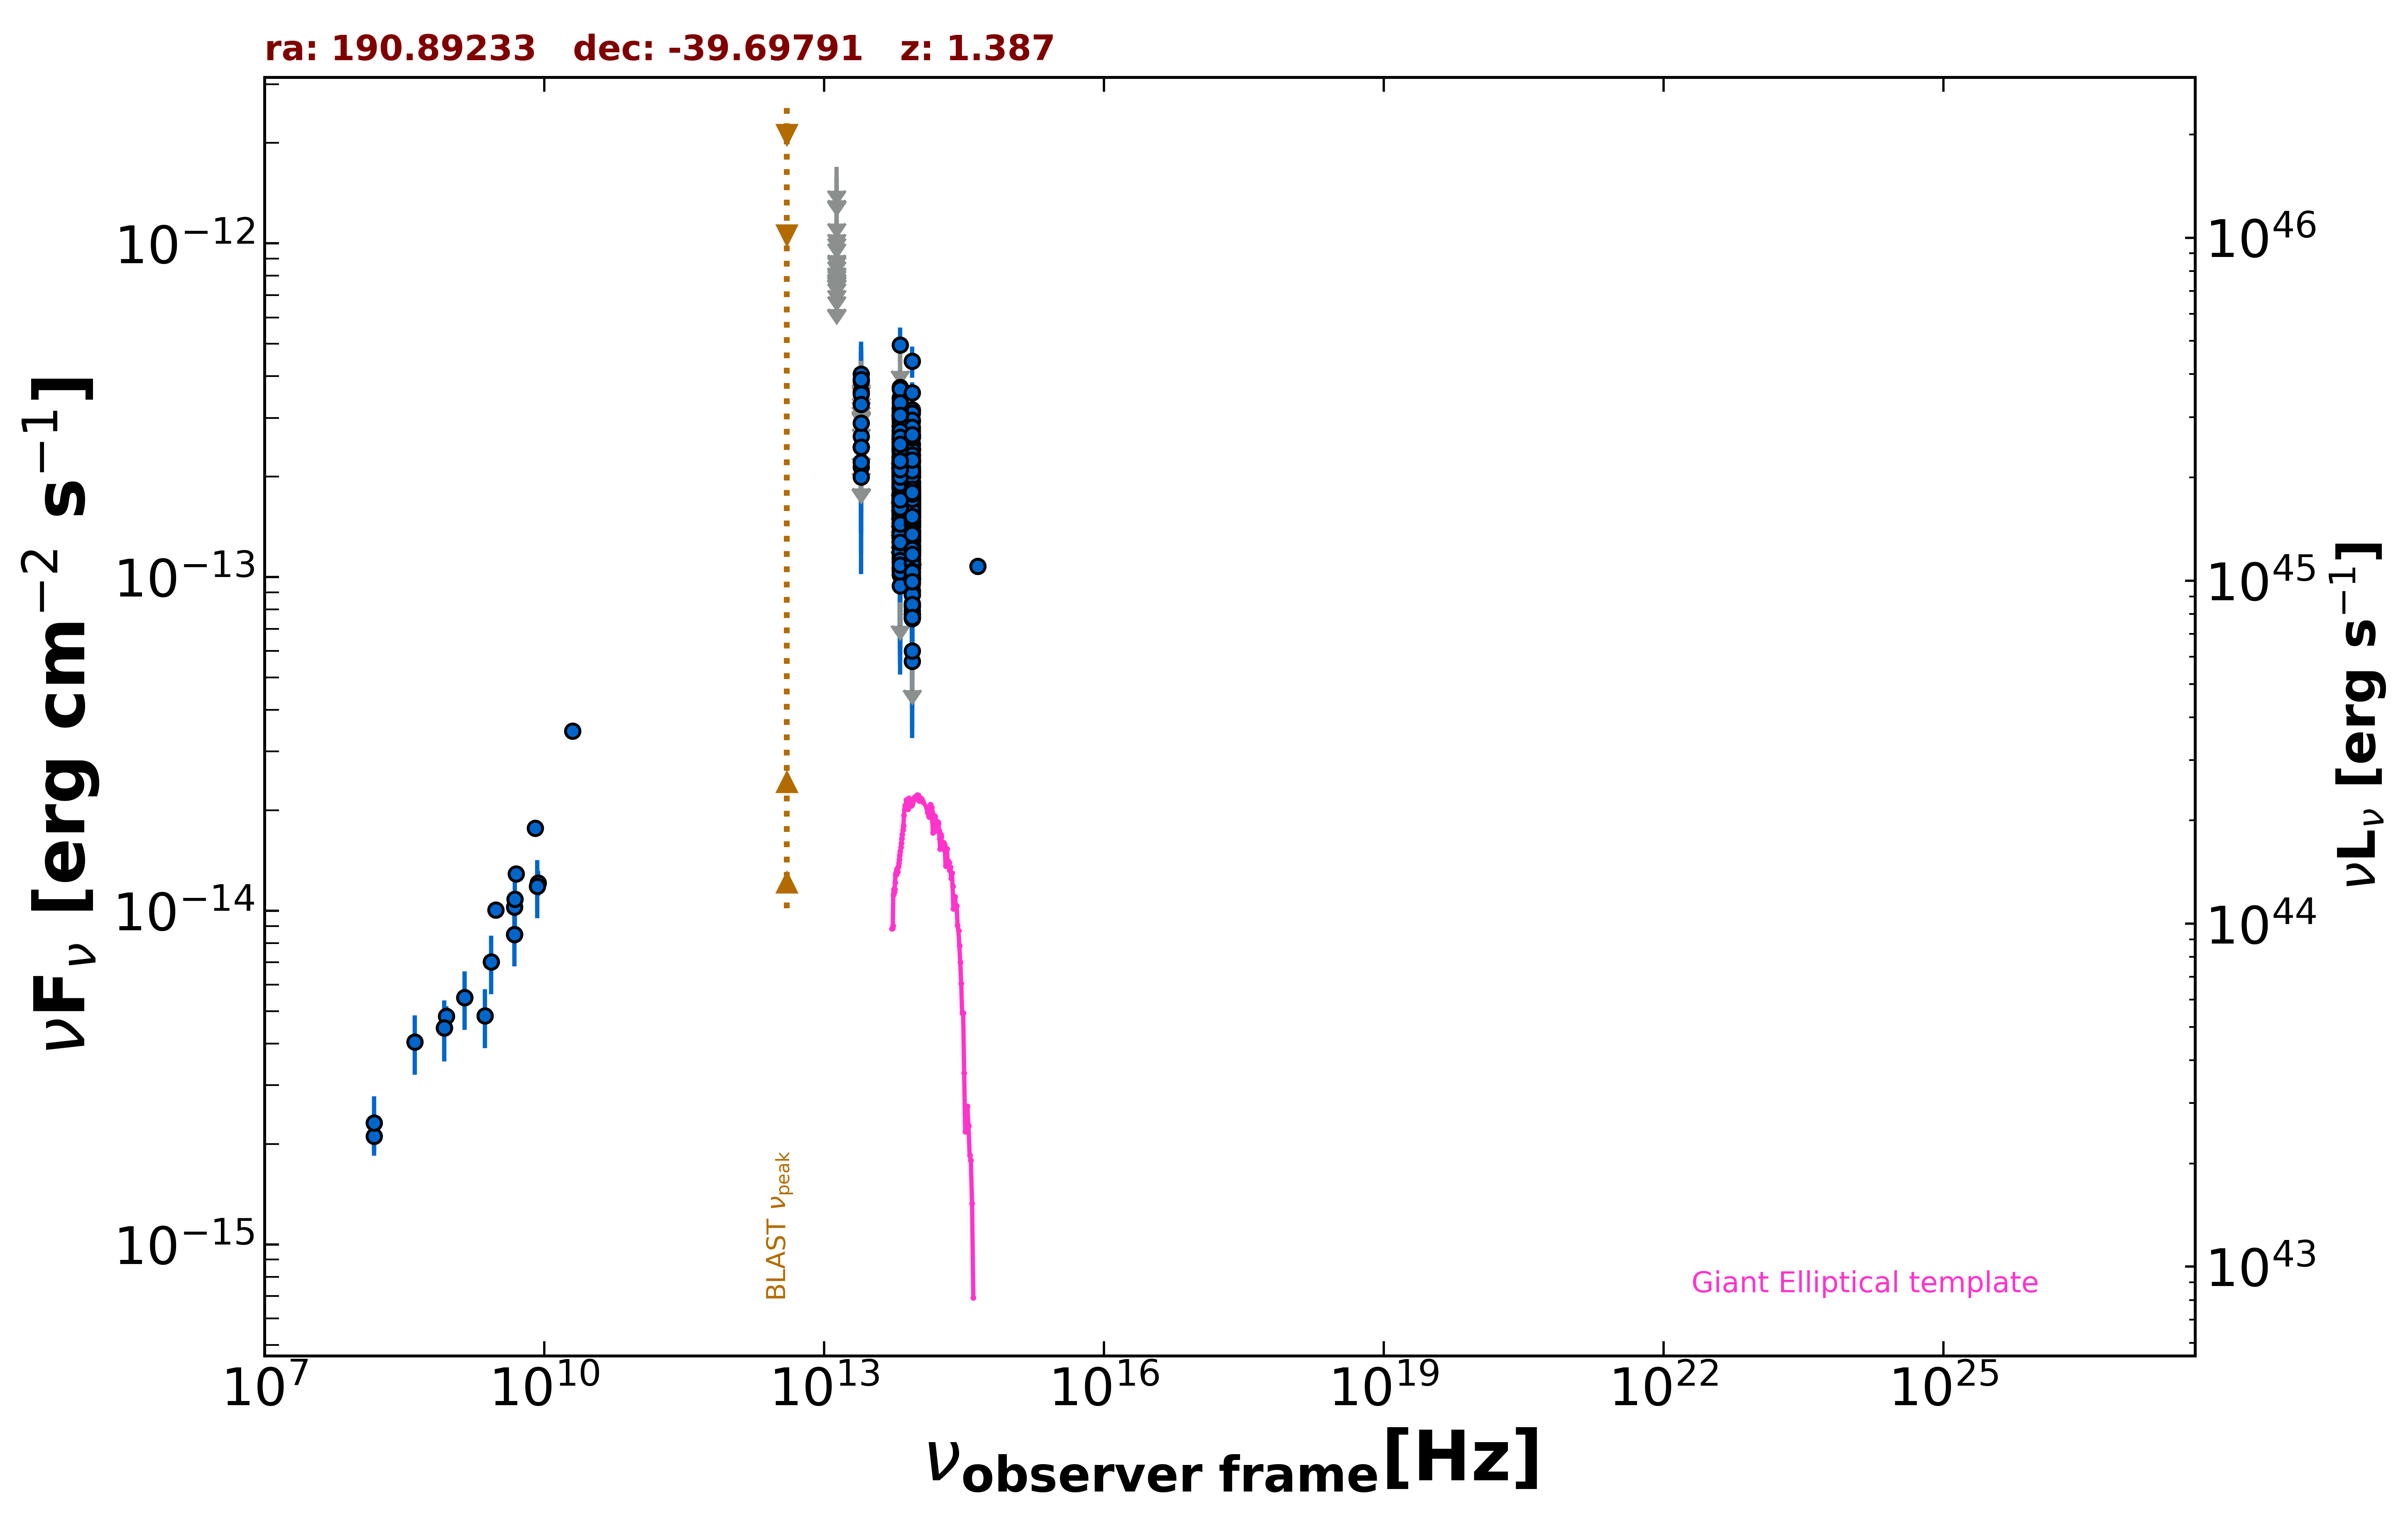

Source data for this figure (header and first rows):
freq., flux, err_flux, MJD_start, MJD_end, flag, catalog, reference
1.400e+09, 5.488e-15, 1.650e-16, 55000, 55000, , NVSS, Condon et al. 1998  AJ  115  1693
8.870e+08, 4.836e-15, 3.430e-16, 55000, 55000, , RACS, Hale et al. 2021  PASA  38  e058
8.430e+08, 4.457e-15, 1.340e-16, 55000, 55000, , SUMSS, Manch et al. 2003  MNRAS  342  1117
3.000e+09, 1.006e-14, 2.125e-16, 55000, 55000, , VLASSQL, Gordon et al. 2021  ApJS  255  30
1.500e+08, 2.111e-15, 2.110e-16, 55000, 55000, , TGSS150, Intema et al. 2017  A&A  598  A781
5.000e+09, 1.290e-14, 6.500e-16, 55000, 55000, , AT20G, Murphy et al. 2010  MNRAS  402  2403
8.000e+09, 1.768e-14, 8.800e-16, 55000, 55000, , AT20G, Murphy et al. 2010  MNRAS  402  2403
2.000e+10, 3.460e-14, 1.800e-15, 55000, 55000, , AT20G, Murphy et al. 2010  MNRAS  402  2403
4.800e+09, 8.496e-15, 3.360e-16, 55000, 55000, , ATPMN, McConnell et al. 2012  MNRAS  422  1527
8.600e+09, 1.213e-14, 1.035e-15, 55000, 55000, , ATPMN, McConnell et al. 2012  MNRAS  422  1527
4.800e+09, 1.027e-14, 6.700e-16, 55000, 55000, , PMN, Griffith et al. 1993-1996  VizieR  VIII/…
8.817e+13, 1.711e-13, 2.050e-15, 55000, 55000, , UNWISE, Schlafly et al. 2019  ApJS  240  30
6.517e+13, 2.116e-13, 3.200e-15, 55000, 55000, , UNWISE, Schlafly et al. 2019  ApJS  240  30
8.817e+13, 1.888e-13, 6.450e-15, 55000, 55000, , WISE, Wright et al. 2010  AJ  140  1868
6.517e+13, 2.407e-13, 8.650e-15, 55000, 55000, , WISE, Wright et al. 2010  AJ  140  1868
2.498e+13, 2.136e-13, 2.405e-14, 55000, 55000, , WISE, Wright et al. 2010  AJ  140  1868
1.363e+13, 2.305e-13, 1.081e-13, 55000, 55000, , WISE, Wright et al. 2010  AJ  140  1868
8.817e+13, 2.069e-13, 4.925e-14, 56676, 56676, , NEOWISE, Mainzer et al. 2014  ApJ  792  30
6.517e+13, 1.926e-13, 3.350e-14, 56676, 56676, , NEOWISE, Mainzer et al. 2014  ApJ  792  30
8.817e+13, 1.124e-13, 2.328e-14, 56676, 56676, , NEOWISE, Mainzer et al. 2014  ApJ  792  30
6.517e+13, 1.879e-13, 0.000e+00, 56676, 56676, UL, NEOWISE, Mainzer et al. 2014  ApJ  792  30
8.817e+13, 1.377e-13, 2.230e-14, 56676, 56676, , NEOWISE, Mainzer et al. 2014  ApJ  792  30
6.517e+13, 2.006e-13, 3.435e-14, 56676, 56676, , NEOWISE, Mainzer et al. 2014  ApJ  792  30
8.817e+13, 1.764e-13, 2.345e-14, 56676, 56676, , NEOWISE, Mainzer et al. 2014  ApJ  792  30
6.517e+13, 2.286e-13, 5.505e-14, 56676, 56676, , NEOWISE, Mainzer et al. 2014  ApJ  792  30
8.817e+13, 1.622e-13, 2.455e-14, 56676, 56676, , NEOWISE, Mainzer et al. 2014  ApJ  792  30
6.517e+13, 1.406e-13, 4.555e-14, 56676, 56676, , NEOWISE, Mainzer et al. 2014  ApJ  792  30
8.817e+13, 1.057e-13, 2.987e-14, 56676, 56676, , NEOWISE, Mainzer et al. 2014  ApJ  792  30
6.517e+13, 2.539e-13, 5.755e-14, 56676, 56676, , NEOWISE, Mainzer et al. 2014  ApJ  792  30
8.817e+13, 2.638e-13, 2.555e-14, 56676, 56676, , NEOWISE, Mainzer et al. 2014  ApJ  792  30
6.517e+13, 1.839e-13, 4.550e-14, 56676, 56676, , NEOWISE, Mainzer et al. 2014  ApJ  792  30
8.817e+13, 1.612e-13, 2.520e-14, 56676, 56676, , NEOWISE, Mainzer et al. 2014  ApJ  792  30
6.517e+13, 2.581e-13, 5.120e-14, 56676, 56676, , NEOWISE, Mainzer et al. 2014  ApJ  792  30
8.817e+13, 1.282e-13, 2.240e-14, 56676, 56676, , NEOWISE, Mainzer et al. 2014  ApJ  792  30
6.517e+13, 1.140e-13, 3.830e-14, 56676, 56676, , NEOWISE, Mainzer et al. 2014  ApJ  792  30
8.817e+13, 1.439e-13, 2.895e-14, 56676, 56676, , NEOWISE, Mainzer et al. 2014  ApJ  792  30
6.517e+13, 2.608e-13, 5.200e-14, 56676, 56676, , NEOWISE, Mainzer et al. 2014  ApJ  792  30
8.817e+13, 1.595e-13, 2.255e-14, 56677, 56677, , NEOWISE, Mainzer et al. 2014  ApJ  792  30
6.517e+13, 2.153e-13, 4.980e-14, 56677, 56677, , NEOWISE, Mainzer et al. 2014  ApJ  792  30
8.817e+13, 1.568e-13, 2.565e-14, 56676, 56676, , NEOWISE, Mainzer et al. 2014  ApJ  792  30
6.517e+13, 2.032e-13, 4.680e-14, 56676, 56676, , NEOWISE, Mainzer et al. 2014  ApJ  792  30
8.817e+13, 1.598e-13, 2.290e-14, 56676, 56676, , NEOWISE, Mainzer et al. 2014  ApJ  792  30
6.517e+13, 2.534e-13, 5.005e-14, 56676, 56676, , NEOWISE, Mainzer et al. 2014  ApJ  792  30
8.817e+13, 3.154e-13, 2.585e-14, 57934, 57934, , NEOWISE, Mainzer et al. 2014  ApJ  792  30
6.517e+13, 3.450e-13, 3.885e-14, 57934, 57934, , NEOWISE, Mainzer et al. 2014  ApJ  792  30
8.817e+13, 2.778e-13, 2.640e-14, 57934, 57934, , NEOWISE, Mainzer et al. 2014  ApJ  792  30
6.517e+13, 3.217e-13, 3.895e-14, 57934, 57934, , NEOWISE, Mainzer et al. 2014  ApJ  792  30
8.817e+13, 4.435e-13, 4.750e-14, 57933, 57933, , NEOWISE, Mainzer et al. 2014  ApJ  792  30
6.517e+13, 3.196e-13, 4.605e-14, 57933, 57933, , NEOWISE, Mainzer et al. 2014  ApJ  792  30
8.817e+13, 2.419e-13, 3.060e-14, 57933, 57933, , NEOWISE, Mainzer et al. 2014  ApJ  792  30
6.517e+13, 3.441e-13, 3.585e-14, 57933, 57933, , NEOWISE, Mainzer et al. 2014  ApJ  792  30
8.817e+13, 1.861e-13, 2.890e-14, 57933, 57933, , NEOWISE, Mainzer et al. 2014  ApJ  792  30
6.517e+13, 3.704e-13, 3.655e-14, 57933, 57933, , NEOWISE, Mainzer et al. 2014  ApJ  792  30
8.817e+13, 2.113e-13, 3.555e-14, 57934, 57934, , NEOWISE, Mainzer et al. 2014  ApJ  792  30
6.517e+13, 3.118e-13, 3.775e-14, 57934, 57934, , NEOWISE, Mainzer et al. 2014  ApJ  792  30
8.817e+13, 2.231e-13, 2.385e-14, 57934, 57934, , NEOWISE, Mainzer et al. 2014  ApJ  792  30
6.517e+13, 3.069e-13, 3.855e-14, 57934, 57934, , NEOWISE, Mainzer et al. 2014  ApJ  792  30
8.817e+13, 1.845e-13, 2.795e-14, 57405, 57405, , NEOWISE, Mainzer et al. 2014  ApJ  792  30
6.517e+13, 1.721e-13, 3.495e-14, 57405, 57405, , NEOWISE, Mainzer et al. 2014  ApJ  792  30
8.817e+13, 1.216e-13, 2.255e-14, 57404, 57404, , NEOWISE, Mainzer et al. 2014  ApJ  792  30
... 670 more rows
